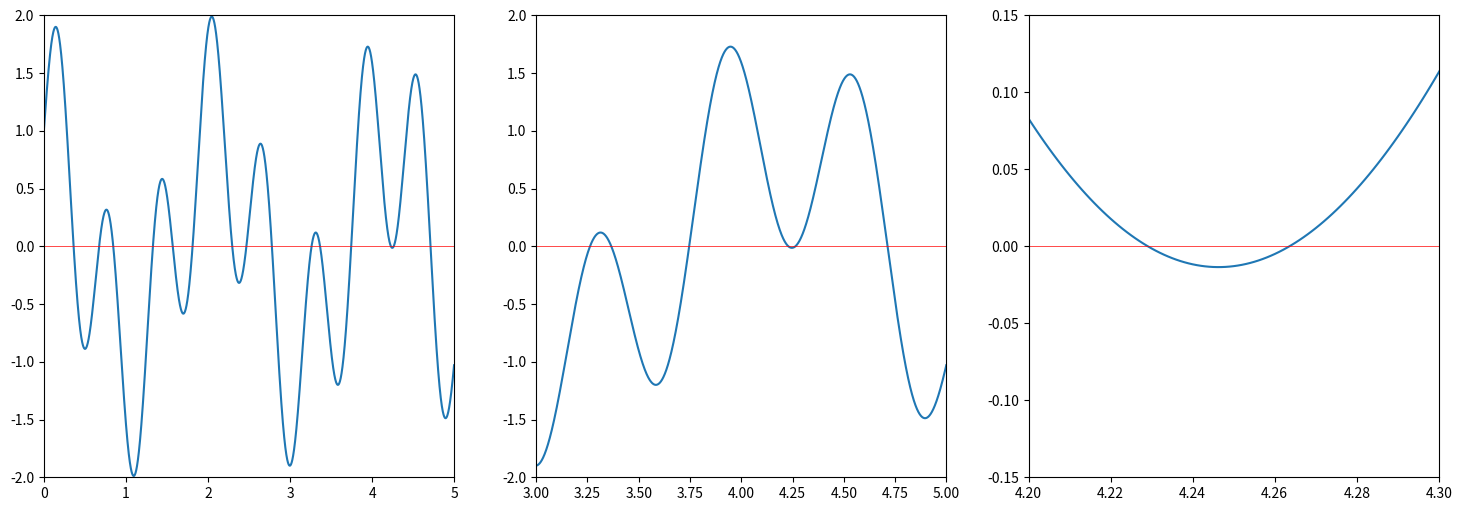

Generate this figure with matplotlib:
import numpy as np
import matplotlib.pyplot as plt

def f(x):
    return np.sin(10*x) + np.cos(3*x)

x = np.arange(0, 5, 0.001)
y = f(x)

fig, (ax_a, ax_b, ax_c) = plt.subplots(nrows=1, ncols=3, figsize=(18,6))

ax_a.plot(x, y)
ax_a.set_xlim([0,5])
ax_a.set_ylim([-2,2])
ax_a.axhline(0, color='red', linewidth=.5)   # x-axis

ax_b.plot(x, y)
ax_b.set_xlim([3,5])
ax_b.set_ylim([-2,2])
ax_b.axhline(0, color='red', linewidth=.5)   # x-axis

ax_c.plot(x, y)
ax_c.set_xlim([4.2,4.3])
ax_c.set_ylim([-0.15,0.15])
ax_c.axhline(0, color='red', linewidth=.5)   # x-axis

plt.show()



